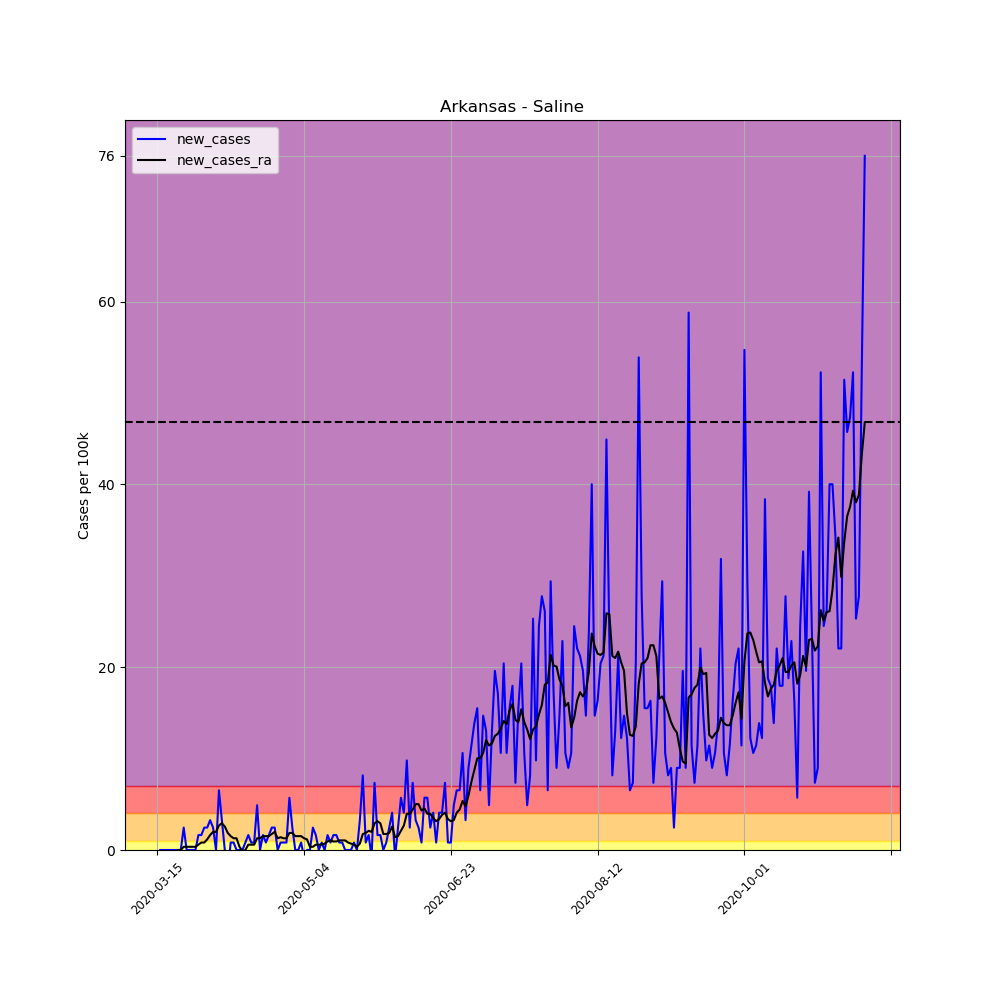

The table this chart was drawn from, first rows:
, date, county, state, fips, cases, deaths, COUNTY, STNAME, CTYNAME, POPESTIMATE2019, per_100k, per_100k_ra, new_cases, new_cases_ra
92296, 2020-03-15, Saline, Arkansas, 5125, 1, 0, 125, Arkansas, Saline, 122437, 0.8167, , , 
92297, 2020-03-16, Saline, Arkansas, 5125, 1, 0, 125, Arkansas, Saline, 122437, 0.8167, , 0.0, 
92298, 2020-03-17, Saline, Arkansas, 5125, 1, 0, 125, Arkansas, Saline, 122437, 0.8167, , 0.0, 
92299, 2020-03-18, Saline, Arkansas, 5125, 1, 0, 125, Arkansas, Saline, 122437, 0.8167, , 0.0, 
92300, 2020-03-19, Saline, Arkansas, 5125, 1, 0, 125, Arkansas, Saline, 122437, 0.8167, , 0.0, 
92301, 2020-03-20, Saline, Arkansas, 5125, 1, 0, 125, Arkansas, Saline, 122437, 0.8167, , 0.0, 
92302, 2020-03-21, Saline, Arkansas, 5125, 1, 0, 125, Arkansas, Saline, 122437, 0.8167, 0.8167, 0.0, 
92303, 2020-03-22, Saline, Arkansas, 5125, 1, 0, 125, Arkansas, Saline, 122437, 0.8167, 0.8167, 0.0, 0.0
92304, 2020-03-23, Saline, Arkansas, 5125, 1, 0, 125, Arkansas, Saline, 122437, 0.8167, 0.8167, 0.0, 0.0
92305, 2020-03-24, Saline, Arkansas, 5125, 4, 0, 125, Arkansas, Saline, 122437, 3.267, 1.167, 2.45, 0.35
92306, 2020-03-25, Saline, Arkansas, 5125, 4, 0, 125, Arkansas, Saline, 122437, 3.267, 1.517, 0.0, 0.35
92307, 2020-03-26, Saline, Arkansas, 5125, 4, 0, 125, Arkansas, Saline, 122437, 3.267, 1.867, 0.0, 0.35
92308, 2020-03-27, Saline, Arkansas, 5125, 4, 0, 125, Arkansas, Saline, 122437, 3.267, 2.217, 0.0, 0.35
92309, 2020-03-28, Saline, Arkansas, 5125, 4, 0, 125, Arkansas, Saline, 122437, 3.267, 2.567, 0.0, 0.35
92310, 2020-03-29, Saline, Arkansas, 5125, 6, 0, 125, Arkansas, Saline, 122437, 4.9, 3.15, 1.633, 0.5834
92311, 2020-03-30, Saline, Arkansas, 5125, 8, 0, 125, Arkansas, Saline, 122437, 6.534, 3.967, 1.633, 0.8167
92312, 2020-03-31, Saline, Arkansas, 5125, 11, 0, 125, Arkansas, Saline, 122437, 8.984, 4.784, 2.45, 0.8167
92313, 2020-04-01, Saline, Arkansas, 5125, 14, 0, 125, Arkansas, Saline, 122437, 11.43, 5.951, 2.45, 1.167
92314, 2020-04-02, Saline, Arkansas, 5125, 18, 0, 125, Arkansas, Saline, 122437, 14.7, 7.584, 3.267, 1.633
92315, 2020-04-03, Saline, Arkansas, 5125, 21, 0, 125, Arkansas, Saline, 122437, 17.15, 9.568, 2.45, 1.984
92316, 2020-04-04, Saline, Arkansas, 5125, 21, 0, 125, Arkansas, Saline, 122437, 17.15, 11.55, 0.0, 1.984
92317, 2020-04-05, Saline, Arkansas, 5125, 29, 1, 125, Arkansas, Saline, 122437, 23.69, 14.23, 6.534, 2.684
92318, 2020-04-06, Saline, Arkansas, 5125, 33, 1, 125, Arkansas, Saline, 122437, 26.95, 17.15, 3.267, 2.917
92319, 2020-04-07, Saline, Arkansas, 5125, 33, 1, 125, Arkansas, Saline, 122437, 26.95, 19.72, 0.0, 2.567
92320, 2020-04-08, Saline, Arkansas, 5125, 30, 1, 125, Arkansas, Saline, 122437, 24.5, 21.59, -2.45, 1.867
92321, 2020-04-09, Saline, Arkansas, 5125, 31, 1, 125, Arkansas, Saline, 122437, 25.32, 23.1, 0.8167, 1.517
92322, 2020-04-10, Saline, Arkansas, 5125, 32, 1, 125, Arkansas, Saline, 122437, 26.14, 24.39, 0.8167, 1.283
92323, 2020-04-11, Saline, Arkansas, 5125, 32, 1, 125, Arkansas, Saline, 122437, 26.14, 25.67, 0.0, 1.283
92324, 2020-04-12, Saline, Arkansas, 5125, 32, 1, 125, Arkansas, Saline, 122437, 26.14, 26.02, 0.0, 0.35
92325, 2020-04-13, Saline, Arkansas, 5125, 32, 1, 125, Arkansas, Saline, 122437, 26.14, 25.9, 0.0, -0.1167
92326, 2020-04-14, Saline, Arkansas, 5125, 33, 1, 125, Arkansas, Saline, 122437, 26.95, 25.9, 0.8167, 0.0
92327, 2020-04-15, Saline, Arkansas, 5125, 35, 1, 125, Arkansas, Saline, 122437, 28.59, 26.49, 1.633, 0.5834
92328, 2020-04-16, Saline, Arkansas, 5125, 36, 1, 125, Arkansas, Saline, 122437, 29.4, 27.07, 0.8167, 0.5834
92329, 2020-04-17, Saline, Arkansas, 5125, 37, 1, 125, Arkansas, Saline, 122437, 30.22, 27.65, 0.8167, 0.5834
92330, 2020-04-18, Saline, Arkansas, 5125, 43, 1, 125, Arkansas, Saline, 122437, 35.12, 28.94, 4.9, 1.283
92331, 2020-04-19, Saline, Arkansas, 5125, 43, 1, 125, Arkansas, Saline, 122437, 35.12, 30.22, 0.0, 1.283
92332, 2020-04-20, Saline, Arkansas, 5125, 45, 1, 125, Arkansas, Saline, 122437, 36.75, 31.74, 1.633, 1.517
92333, 2020-04-21, Saline, Arkansas, 5125, 46, 1, 125, Arkansas, Saline, 122437, 37.57, 33.25, 0.8167, 1.517
92334, 2020-04-22, Saline, Arkansas, 5125, 48, 1, 125, Arkansas, Saline, 122437, 39.2, 34.77, 1.633, 1.517
92335, 2020-04-23, Saline, Arkansas, 5125, 51, 1, 125, Arkansas, Saline, 122437, 41.65, 36.52, 2.45, 1.75
92336, 2020-04-24, Saline, Arkansas, 5125, 54, 1, 125, Arkansas, Saline, 122437, 44.1, 38.5, 2.45, 1.984
92337, 2020-04-25, Saline, Arkansas, 5125, 54, 1, 125, Arkansas, Saline, 122437, 44.1, 39.79, 0.0, 1.283
92338, 2020-04-26, Saline, Arkansas, 5125, 55, 1, 125, Arkansas, Saline, 122437, 44.92, 41.19, 0.8167, 1.4
92339, 2020-04-27, Saline, Arkansas, 5125, 56, 1, 125, Arkansas, Saline, 122437, 45.74, 42.47, 0.8167, 1.283
92340, 2020-04-28, Saline, Arkansas, 5125, 57, 1, 125, Arkansas, Saline, 122437, 46.55, 43.75, 0.8167, 1.283
92341, 2020-04-29, Saline, Arkansas, 5125, 64, 1, 125, Arkansas, Saline, 122437, 52.27, 45.62, 5.717, 1.867
92342, 2020-04-30, Saline, Arkansas, 5125, 67, 1, 125, Arkansas, Saline, 122437, 54.72, 47.49, 2.45, 1.867
92343, 2020-05-01, Saline, Arkansas, 5125, 67, 1, 125, Arkansas, Saline, 122437, 54.72, 49, 0.0, 1.517
92344, 2020-05-02, Saline, Arkansas, 5125, 67, 1, 125, Arkansas, Saline, 122437, 54.72, 50.52, 0.0, 1.517
92345, 2020-05-03, Saline, Arkansas, 5125, 68, 1, 125, Arkansas, Saline, 122437, 55.54, 52.04, 0.8167, 1.517
92346, 2020-05-04, Saline, Arkansas, 5125, 67, 1, 125, Arkansas, Saline, 122437, 54.72, 53.32, -0.8167, 1.283
92347, 2020-05-05, Saline, Arkansas, 5125, 67, 1, 125, Arkansas, Saline, 122437, 54.72, 54.49, 0.0, 1.167
92348, 2020-05-06, Saline, Arkansas, 5125, 67, 1, 125, Arkansas, Saline, 122437, 54.72, 54.84, 0.0, 0.35
92349, 2020-05-07, Saline, Arkansas, 5125, 70, 1, 125, Arkansas, Saline, 122437, 57.17, 55.19, 2.45, 0.35
92350, 2020-05-08, Saline, Arkansas, 5125, 72, 1, 125, Arkansas, Saline, 122437, 58.81, 55.77, 1.633, 0.5834
92351, 2020-05-09, Saline, Arkansas, 5125, 72, 1, 125, Arkansas, Saline, 122437, 58.81, 56.36, 0.0, 0.5834
92352, 2020-05-10, Saline, Arkansas, 5125, 73, 1, 125, Arkansas, Saline, 122437, 59.62, 56.94, 0.8167, 0.5834
92353, 2020-05-11, Saline, Arkansas, 5125, 73, 1, 125, Arkansas, Saline, 122437, 59.62, 57.64, 0.0, 0.7001
92354, 2020-05-12, Saline, Arkansas, 5125, 75, 1, 125, Arkansas, Saline, 122437, 61.26, 58.57, 1.633, 0.9334
92355, 2020-05-13, Saline, Arkansas, 5125, 76, 1, 125, Arkansas, Saline, 122437, 62.07, 59.62, 0.8167, 1.05
... 182 more rows
